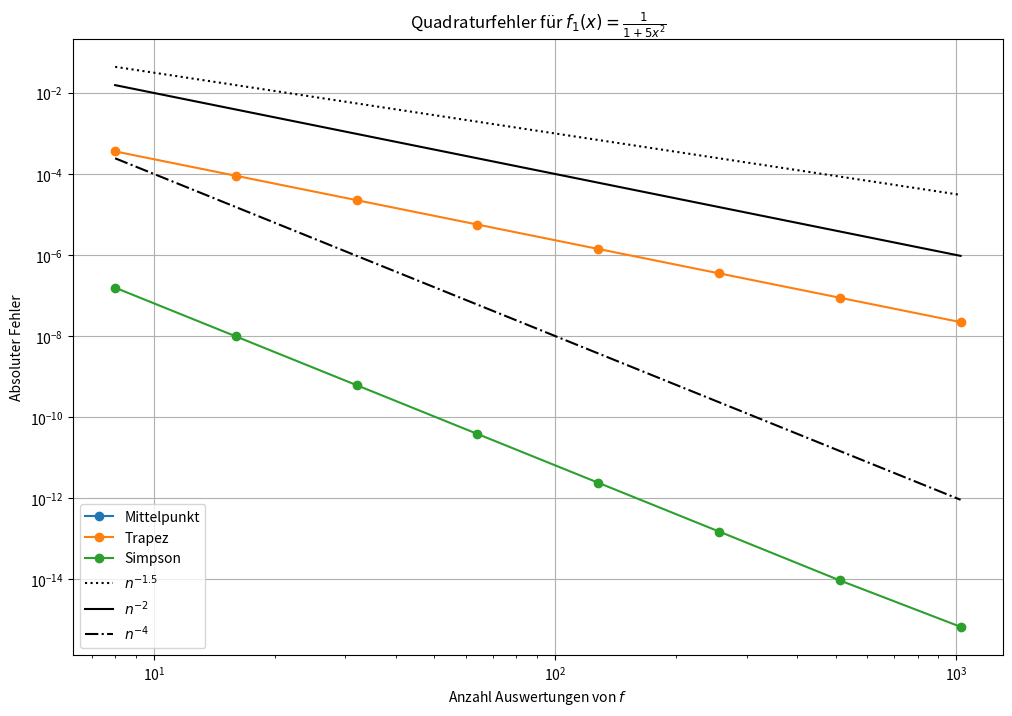
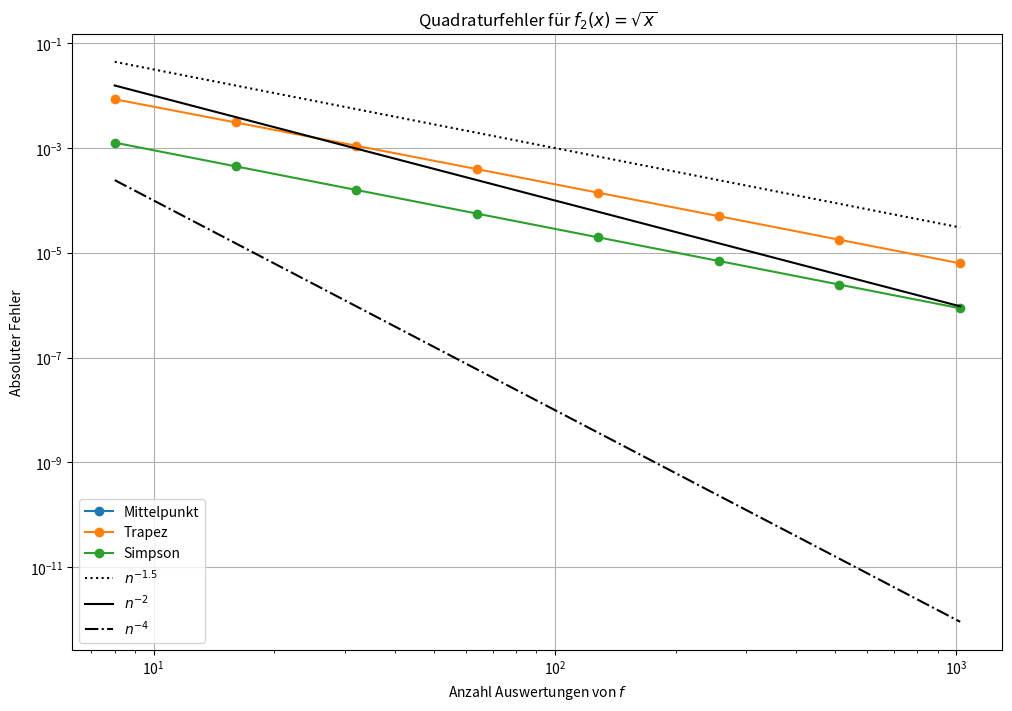

These charts were generated, in order, by the following Python code:
# -*- coding: utf-8 -*-

import numpy as np
import matplotlib.pyplot as plt

# ===================================================================================

# Unteraufgabe a)

def mittelpunkt(f,a,b,N):
    x, h = np.linspace(a, b, N+1, retstep = True)
    I = h * np.sum(f(0.5 * (x[:-1] + x[1:])))
    return I

def trapezoid(f, a, b, N):
    x, h = np.linspace(a, b, N+1, retstep = True)
    I = h * (np.sum(f(x[1:-1])) + 0.5 * (f(x[0]) + f(x[-1])))
    return I

def simpson(f,a ,b ,N):
    x, h = np.linspace(a, b, N+1, retstep = True)
    I = h/6 * (f(a) + 2*np.sum(f(x[1:-1])) + 4*np.sum(f((x[:-1] + x[1:]) * 0.5)) + f(b)) 
    return I
    
    
# ===================================================================================

# ===================================================================================

# Unteraufgabe b)
    

def quadrature_err(quad_rule, f, exact):
    n_chunks = 2 ** np.arange(3, 11)
    err = np.zeros((8, ))
    
    for i,N in enumerate(n_chunks):
        approximation = quad_rule(f,0 ,1 , N)
        err[i] = exact - approximation
    
    return err, n_chunks

# ===================================================================================

def plot_convergence(n_evals, errors, labels, title):
    """Plottet einen Konvergenzplot in einem neuen Fenster.

    Der Vergleich zwischen Simpson- und Trapezregel soll 'fair' sein. Die
    Simpsonregel wertet `f` fast 2x öfter aus. Plotten Sie deswegen den Fehler
    gegen die Anzahl Funktionsaufrufe.

    Trendlinien der Ordnung 1.5, 2 und 4 werden ebenfalls geplottet.

    Input:
        n_evals : list of array
                  Anzahl Funktionsaufrufe pro Regel pro Auflösung.

          errors : list of array
                  Fehler pro Quadraturregel pro Auflösung.

          labels : list. Text der in der Legende erscheint.
          title : Titel des Plots.
    """

    plt.figure(figsize=(12,8))

    for k, n_eval in enumerate(n_evals):
        plt.loglog(n_eval, errors[k], "-o", label=labels[k])

    # Trendlinien
    plt.loglog(n_evals[0], (1.0*n_evals[0])**-1.5, ":k", label=r"$n^{-1.5}$")
    plt.loglog(n_evals[0], (1.0*n_evals[0])**-2, "-k", label=r"$n^{-2}$")
    plt.loglog(n_evals[0], (1.0*n_evals[0])**-4, "-.k", label=r"$n^{-4}$")

    plt.grid(True)
    plt.xlabel("Anzahl Auswertungen von $f$")
    plt.ylabel("Absoluter Fehler")
    plt.legend(loc="lower left")
    plt.title(title)

# ===================================================================================

# Unteraufgabe c)
    
f1 = lambda x: 1 / (1 + 5 * x**2)
f2 = lambda x: np.sqrt(x)

# ===================================================================================

def convergence_experiment(f, exact, title):  #add filename variable to store images
    errors_mp, n_chunks = quadrature_err(mittelpunkt, f, exact)
    n_mp = n_chunks
    errors_tr, n_chunks = quadrature_err(trapezoid, f, exact)
    n_tr = n_chunks
    errors_si, n_chunks = quadrature_err(simpson, f, exact)
    n_si = n_chunks

    n_evals = [n_mp, n_tr, n_si]
    errors = [errors_mp, errors_tr, errors_si]
    labels = ["Mittelpunkt", "Trapez", "Simpson"]

    plot_convergence(n_evals, errors, labels, title)
#    plt.savefig(filename + ".png")
#    plt.savefig(filename + ".pdf")


def ex1_c():
    # Konvergenzplot für `f1`.
    I1ex = np.arctan(np.sqrt(5.0)) / np.sqrt(5.0)
    title = r"Quadraturfehler für $f_1(x) = \frac{1}{1 + 5x^2}$"
    convergence_experiment(f1, I1ex, title)  #filepath "img/convergence_f1"

    # Konvergenzplot für `f2`.
    I2ex = 2.0 / 3.0
    title = r"Quadraturfehler für $f_2(x) = \sqrt{x}$"
    convergence_experiment(f2, I2ex, title)  #filepath "img/convergence_f1"

if __name__ == "__main__":
    ex1_c()
    plt.show()
